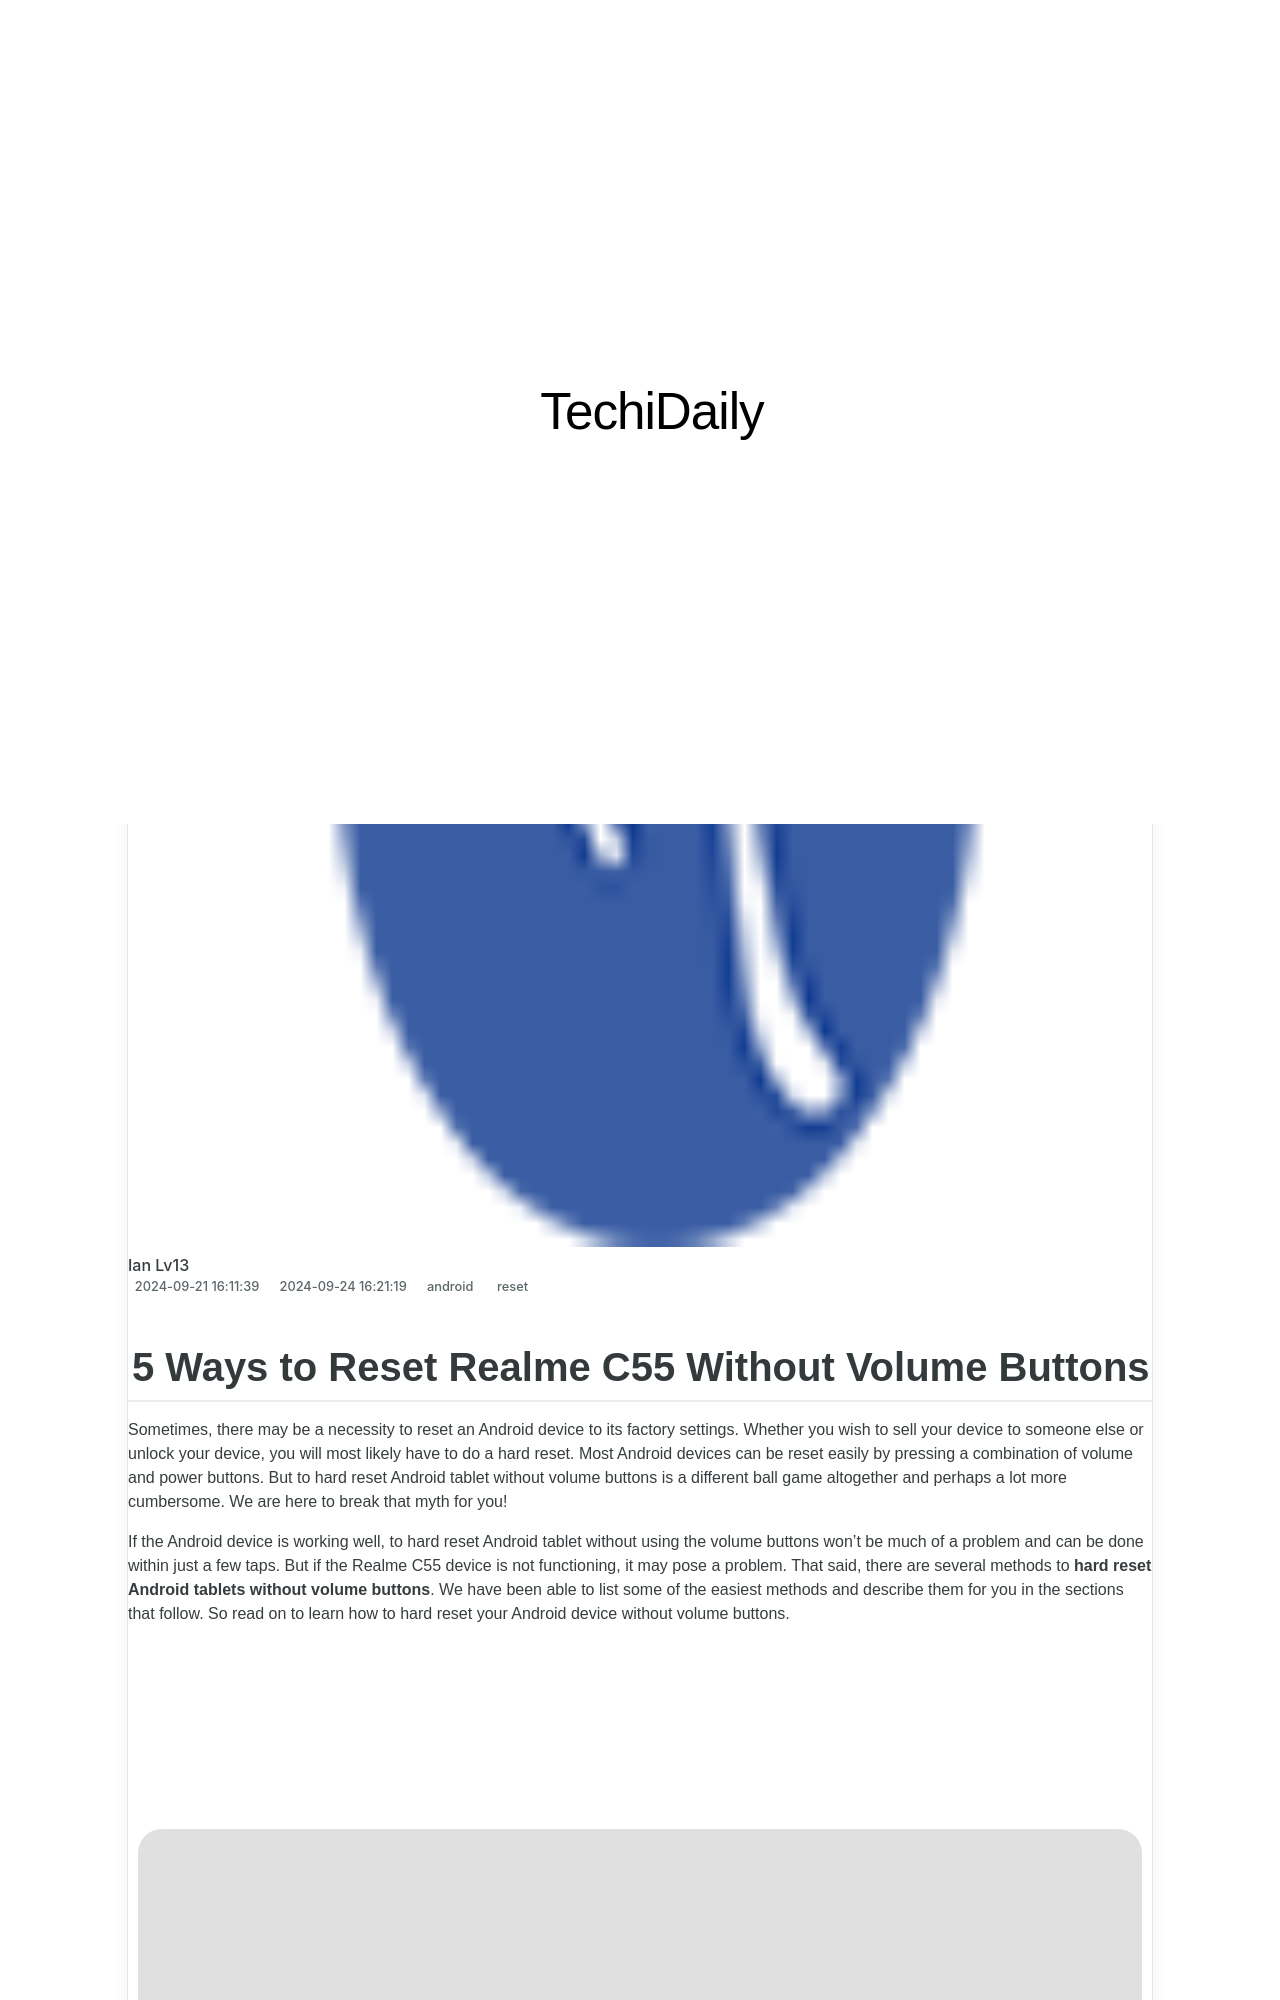

repository: techidaily/site · page: how-to-reset-realme-c55-without-the-home-button-drfone-by-drfone-reset-android-reset-android/index.html · generator: jekyll

---
title: How to Reset Realme C55 Without the Home Button | Dr.fone
date: 2024-09-21T16:11:39.945Z
updated: 2024-09-24T16:21:19.324Z
tags: 
  - reset
categories:
  - android
description: This article describes How to Reset Realme C55 Without the Home Button
excerpt: This article describes How to Reset Realme C55 Without the Home Button
keywords: Realme C55 factory reset,Realme C55 soft reset,soft reset,Realme C55 hard reset,factory reset,hard reset
thumbnail: https://thmb.techidaily.com/c72cccdf9cacc0fda207b45b24ab86cf2fde475b85a4b94012ab008856dbcd1d.jpg
---
